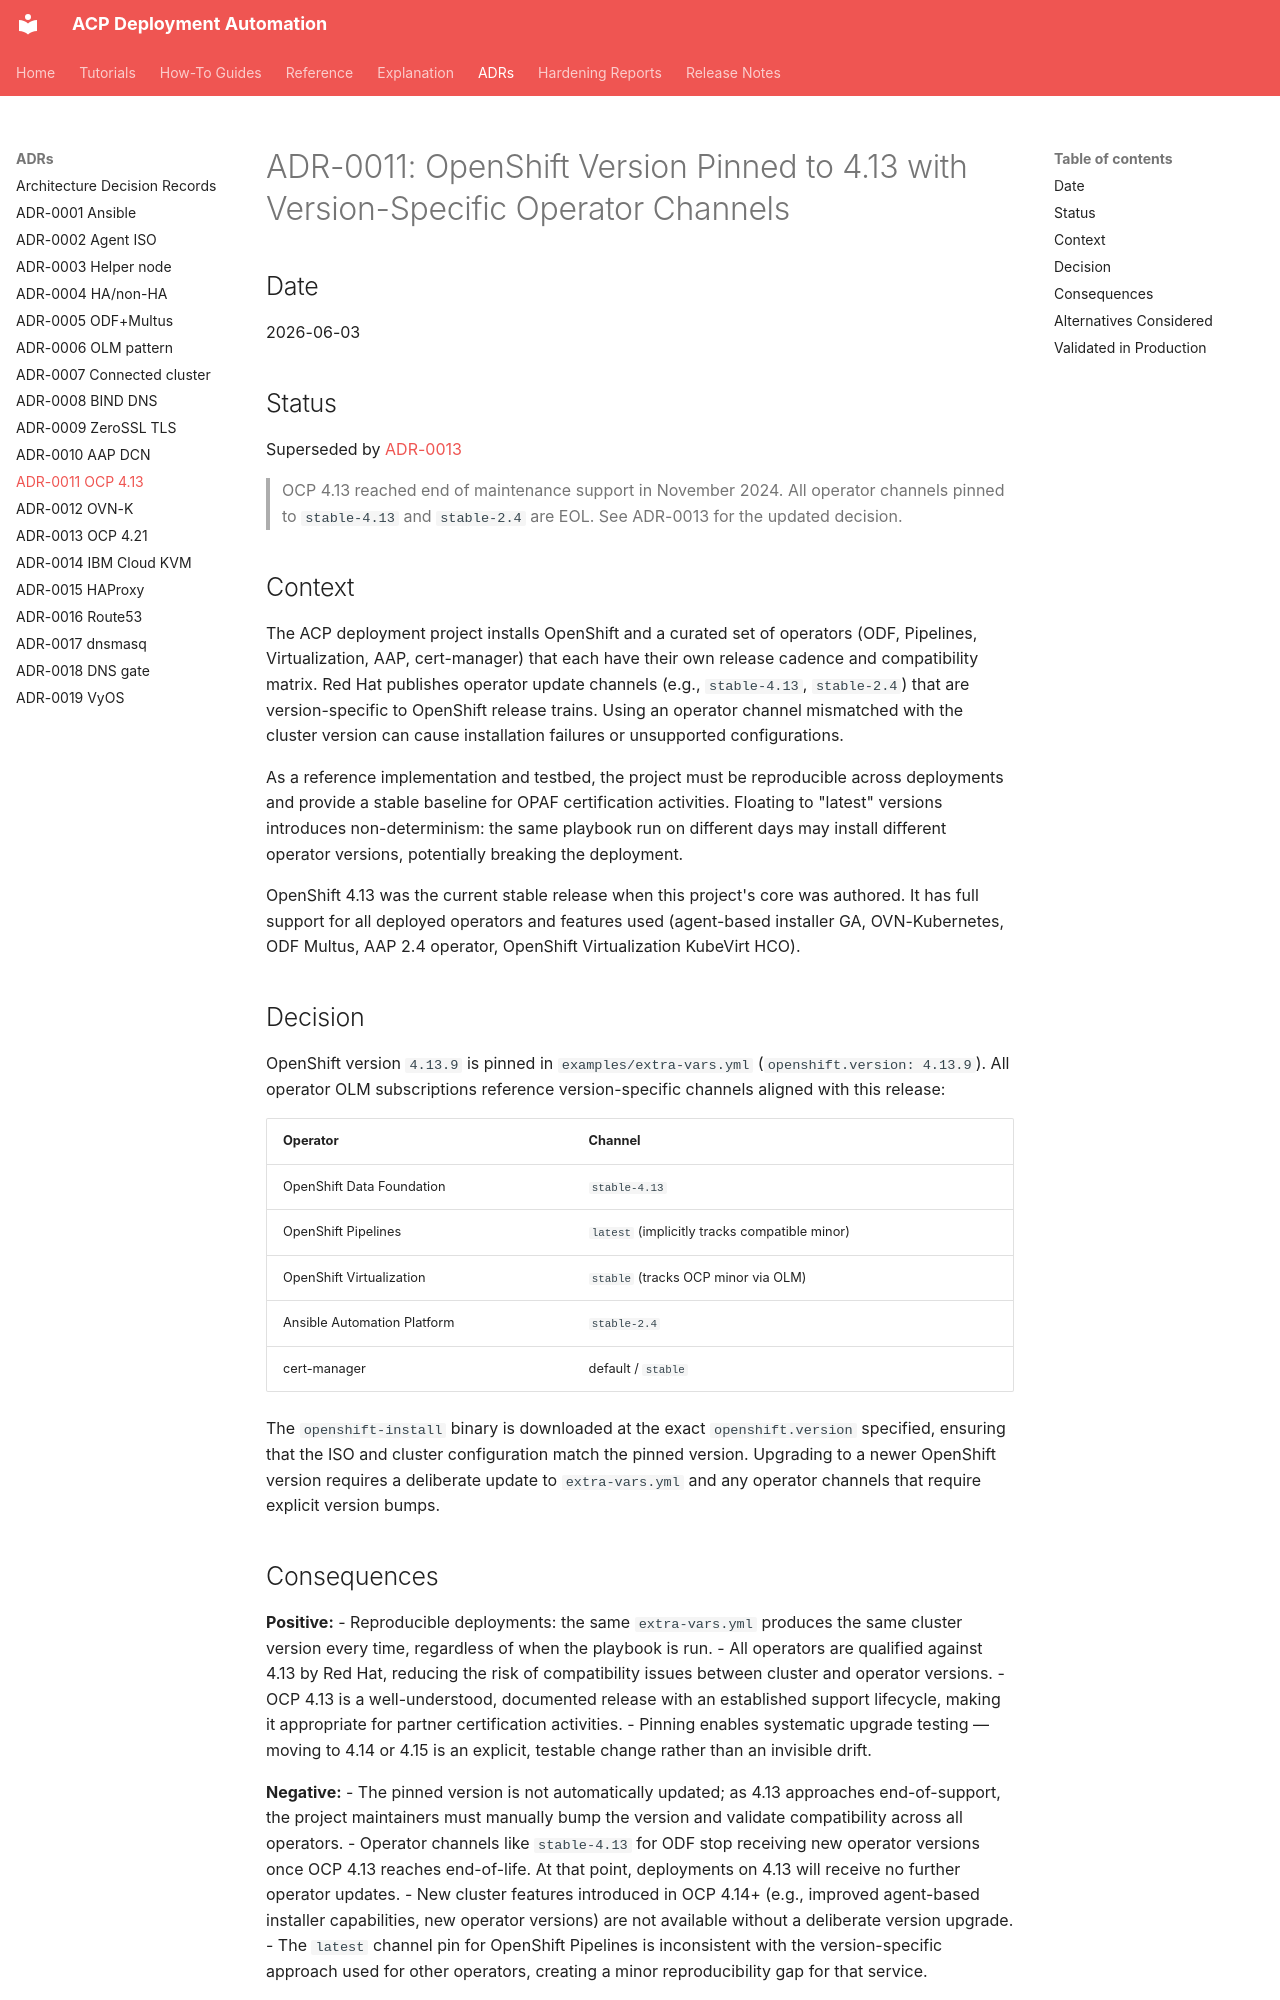

repository: tosin2013/acp-deployment · page: adrs/adr-0011-openshift-version-pinned-to-4-13/index.html · generator: mkdocs

# ADR-0011: OpenShift Version Pinned to 4.13 with Version-Specific Operator Channels

## Date
2026-06-03

## Status
Superseded by [ADR-0013](adr-0013-update-openshift-version-track-to-4-21.md)

> OCP 4.13 reached end of maintenance support in November 2024. All operator channels
> pinned to `stable-4.13` and `stable-2.4` are EOL. See ADR-0013 for the updated decision.

## Context

The ACP deployment project installs OpenShift and a curated set of operators (ODF, Pipelines, Virtualization, AAP, cert-manager) that each have their own release cadence and compatibility matrix. Red Hat publishes operator update channels (e.g., `stable-4.13`, `stable-2.4`) that are version-specific to OpenShift release trains. Using an operator channel mismatched with the cluster version can cause installation failures or unsupported configurations.

As a reference implementation and testbed, the project must be reproducible across deployments and provide a stable baseline for OPAF certification activities. Floating to "latest" versions introduces non-determinism: the same playbook run on different days may install different operator versions, potentially breaking the deployment.

OpenShift 4.13 was the current stable release when this project's core was authored. It has full support for all deployed operators and features used (agent-based installer GA, OVN-Kubernetes, ODF Multus, AAP 2.4 operator, OpenShift Virtualization KubeVirt HCO).

## Decision

OpenShift version `4.13.9` is pinned in `examples/extra-vars.yml` (`openshift.version: 4.13.9`). All operator OLM subscriptions reference version-specific channels aligned with this release:

| Operator | Channel |
|----------|---------|
| OpenShift Data Foundation | `stable-4.13` |
| OpenShift Pipelines | `latest` (implicitly tracks compatible minor) |
| OpenShift Virtualization | `stable` (tracks OCP minor via OLM) |
| Ansible Automation Platform | `stable-2.4` |
| cert-manager | default / `stable` |

The `openshift-install` binary is downloaded at the exact `openshift.version` specified, ensuring that the ISO and cluster configuration match the pinned version. Upgrading to a newer OpenShift version requires a deliberate update to `extra-vars.yml` and any operator channels that require explicit version bumps.
